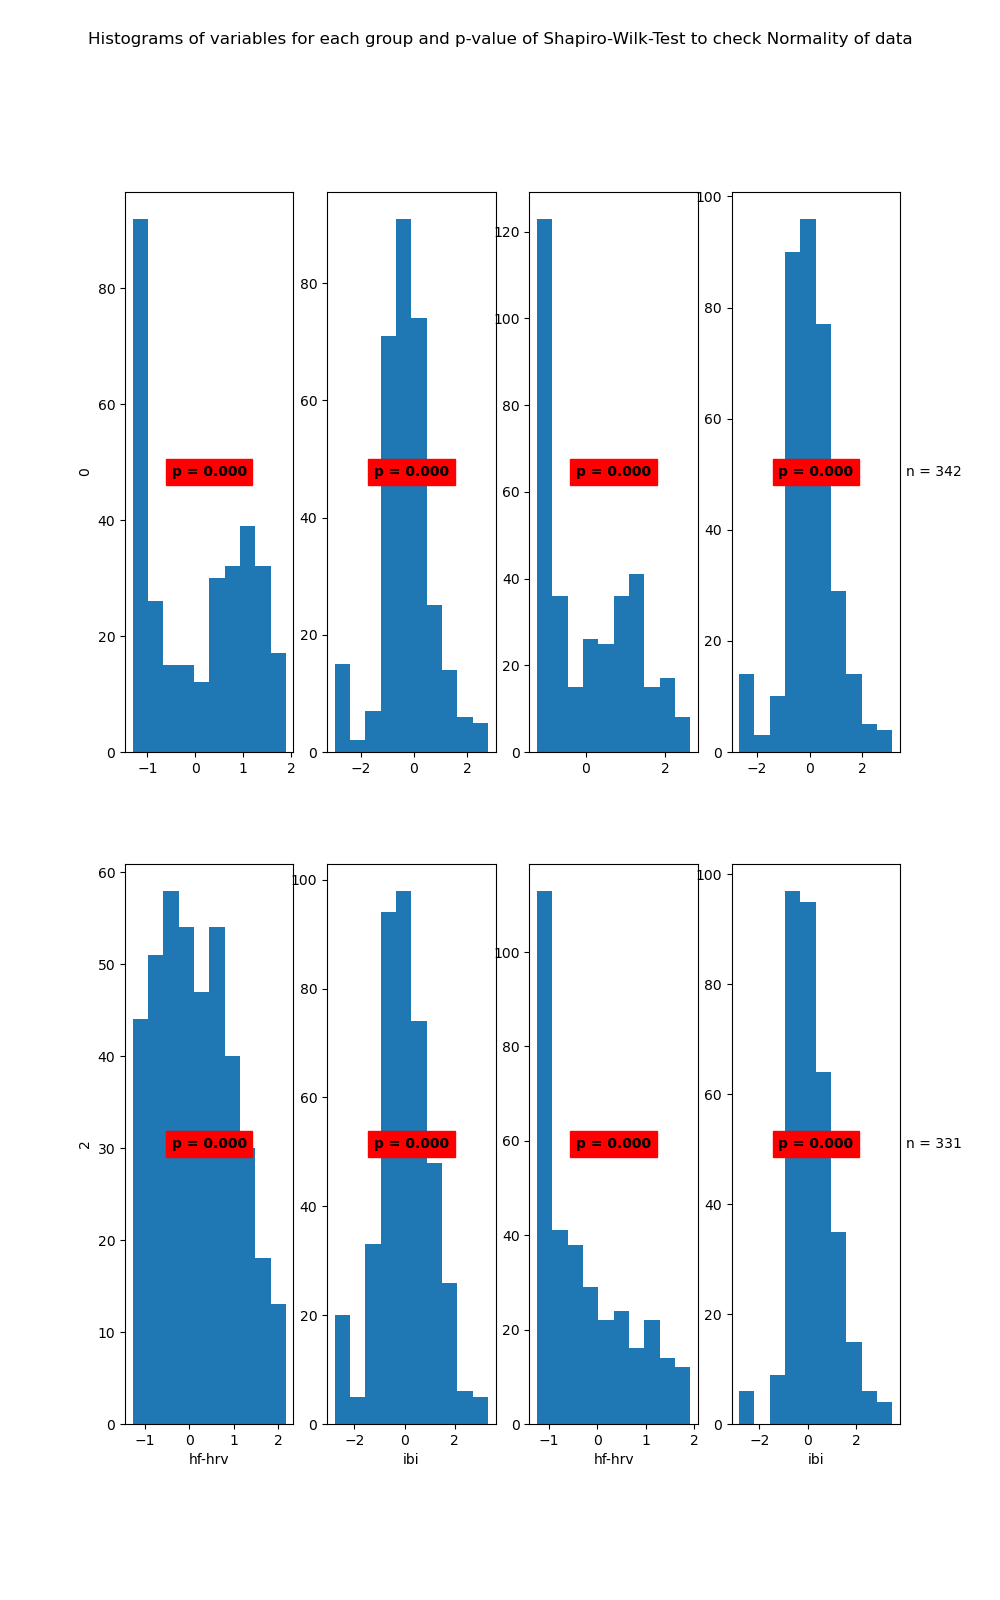

The file beside this chart, header and first rows:
State	Variable	Statistic	Samples	p-value	Significance
0	hf-hrv	0.89	310	0.0	True
0	ibi	0.95	310	0.0	True
1	hf-hrv	0.88	342	0.0	True
1	ibi	0.96	342	0.0	True
2	hf-hrv	0.97	409	0.0	True
2	ibi	0.98	409	0.0	True
3	hf-hrv	0.88	331	0.0	True
3	ibi	0.96	331	0.0	True
